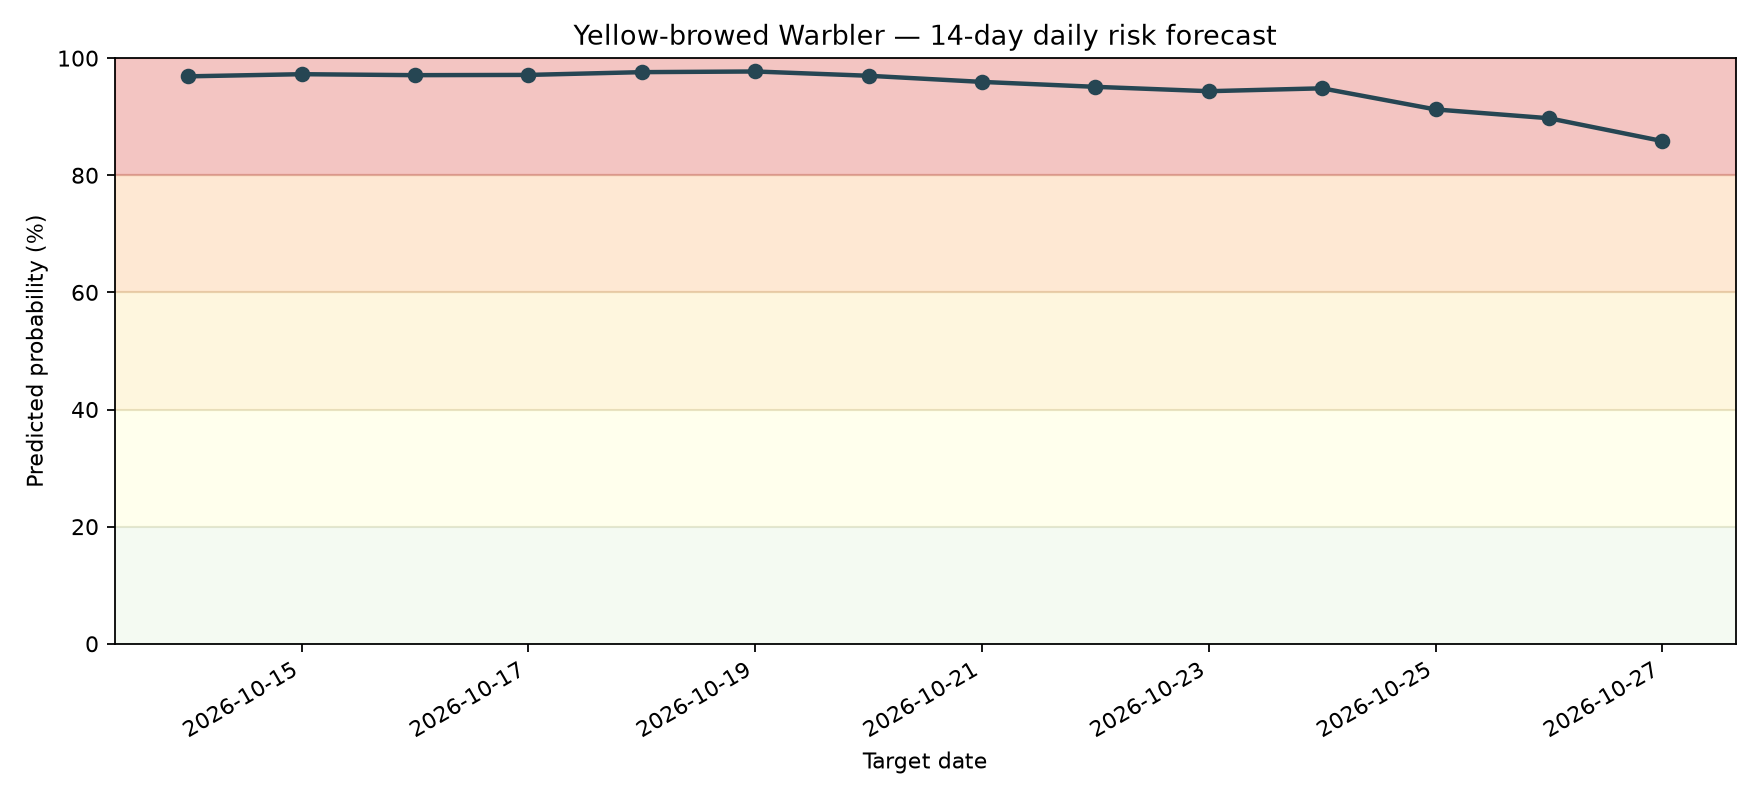

The table this chart was drawn from, first rows:
date, probability, risk_category
2026-10-14, 0.9689, Very High
2026-10-15, 0.9726, Very High
2026-10-16, 0.9709, Very High
2026-10-17, 0.9714, Very High
2026-10-18, 0.9761, Very High
2026-10-19, 0.9772, Very High
2026-10-20, 0.9699, Very High
2026-10-21, 0.9594, Very High
2026-10-22, 0.951, Very High
2026-10-23, 0.9435, Very High
2026-10-24, 0.9485, Very High
2026-10-25, 0.9124, Very High
2026-10-26, 0.8974, Very High
2026-10-27, 0.8584, Very High
